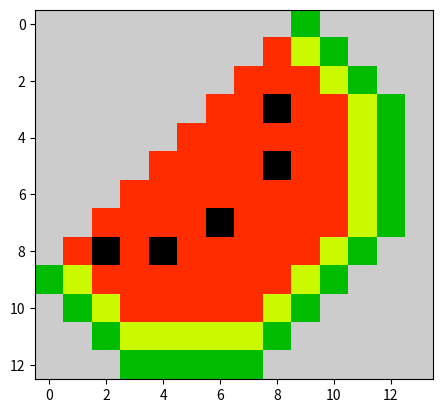

Recreate this plot in Python.
# -*- coding: utf-8 -*-
"""
Created on Thu Aug 18 17:29:18 2022

[redacted]
"""

import matplotlib
import matplotlib.pyplot as plt
data = [
        [10,10,10,10,10,10,10,10,10,7,10,10,10,10],
        [10,10,10,10,10,10,10,10,9,8,7,10,10,10],
        [10,10,10,10,10,10,10,9,9,9,8,7,10,10],
        [10,10,10,10,10,10,9,9,4,9,9,8,7,10],
        [10,10,10,10,10,9,9,9,9,9,9,8,7,10],
        [10,10,10,10,9,9,9,9,4,9,9,8,7,10],
        [10,10,10,9,9,9,9,9,9,9,9,8,7,10],
        [10,10,9,9,9,9,4,9,9,9,9,8,7,10],
        [10,9,4,9,4,9,9,9,9,9,8,7,10,10],
        [7,8,9,9,9,9,9,9,9,8,7,10,10,10],
        [10,7,8,9,9,9,9,9,8,7,10,10,10,10],
        [10,10,7,8,8,8,8,8,7,10,10,10,10,10],
        [10,10,10,7,7,7,7,7,10,10,10,10,10,10],
        
        ]
plt.imshow(data, cmap = "nipy_spectral")
plt.show()